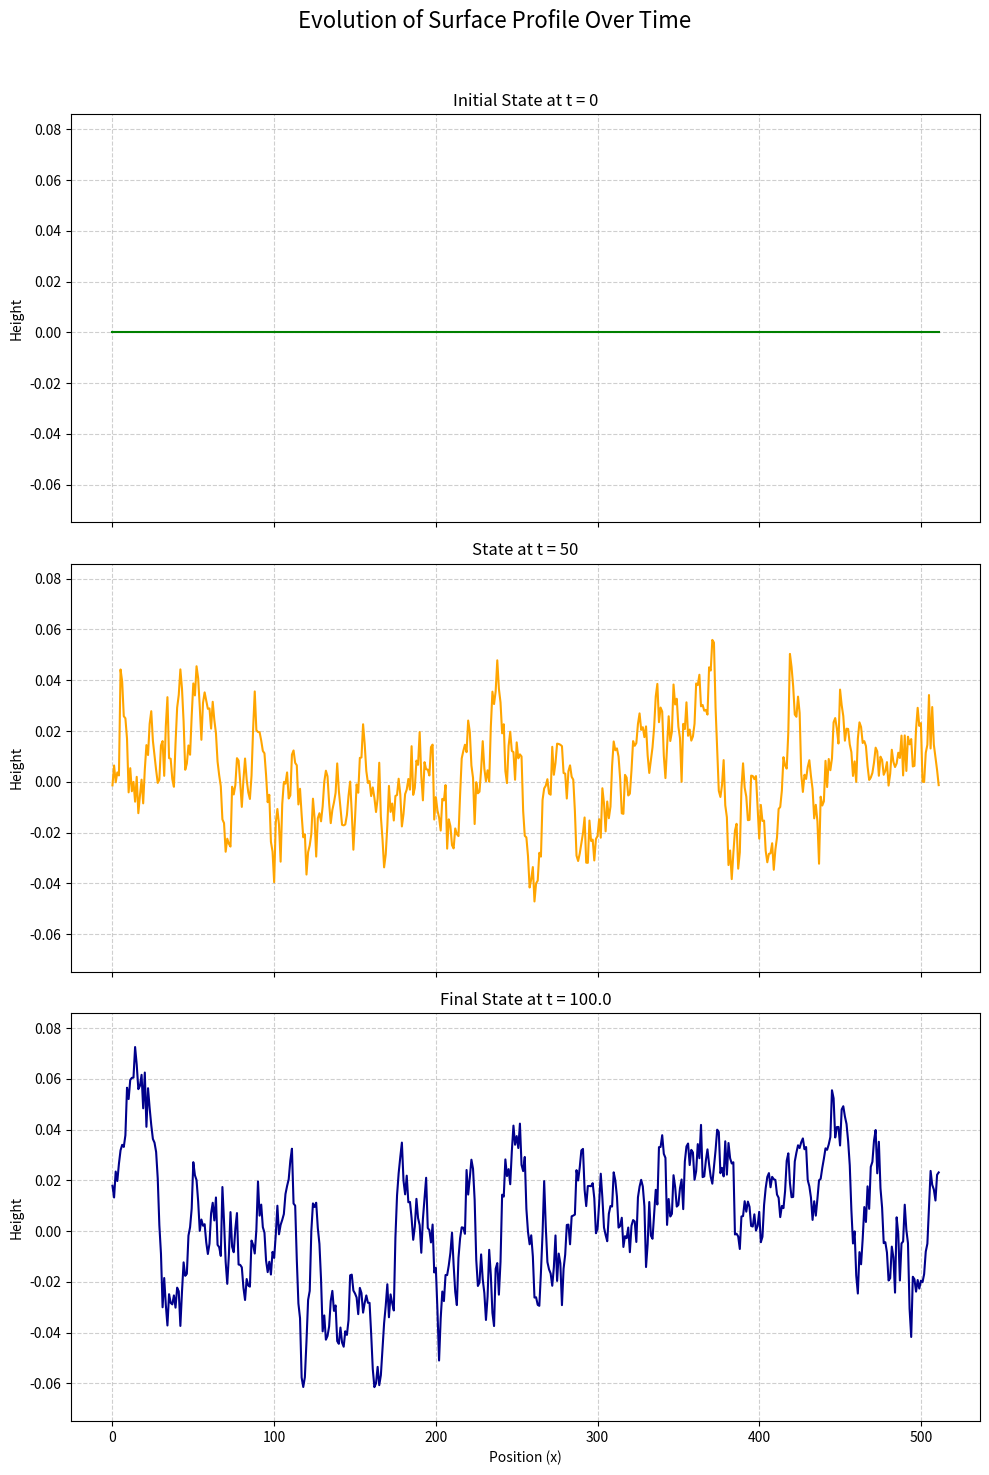
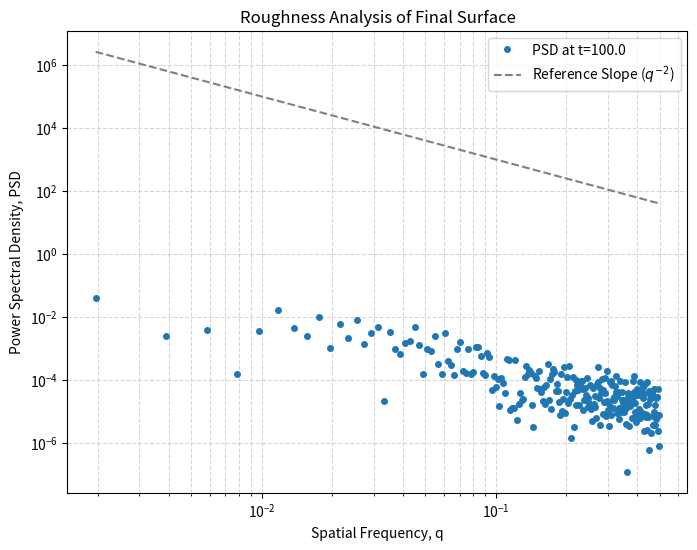

Write Python code to recreate these figures, in order.
# -*- coding: utf-8 -*-
"""
Created on Wed Aug 13 12:59:50 2025

[redacted]
"""

# PHYS345 Numerical Project: 1D Thin-Film Growth Simulation

# This code simulates surface growth and visualizes its evolution over time.

import numpy as np
import matplotlib.pyplot as plt

### PART 1: SETUP AND SIMULATION ###

print("--- Part 1: Setting up Simulation ---")

# All parameters are defined in one place
PARAMS = {
    'grid_size': 512,        # L/dx: The number of points on our 1D surface
    'total_time': 100.0,     # The total physical time to simulate
    'time_step': 0.01,       # dt: The size of each discrete time step
    'dx': 1.0,               # The spatial step size
    'nu': 1.0,               # ν: The surface tension / smoothing coefficient
    'lambda': 1.0,           # λ: The non-linear growth coefficient (the KPZ term)
    'noise_strength': 1.0,   # D: The magnitude of the random noise
}

# --- Initial Conditions ---
# perfectly flat surface to clearly see the growth generated by the simulation.
h = np.zeros(PARAMS['grid_size'])

# --- Snapshot Setup ---
# We store a copy of the initial state for our t=0 plot.
# np.copy() is crucial so this variable isn't changed during the simulation.
h_at_t0 = np.copy(h)
# This variable will hold our surface data at t=50.
h_at_t50 = None

# --- Simulation Time Setup ---
# Calculate the total number of steps and the step number for our snapshot.
num_steps = int(PARAMS['total_time'] / PARAMS['time_step'])
step_for_t50 = int(50.0 / PARAMS['time_step'])

print(f"Starting simulation for {num_steps} steps...")

# The main simulation loop, evolving the surface 'h' over time.
for i in range(num_steps):
    # As suggested in the brief, we use np.roll to get neighbor values efficiently.
    # This is much faster than a for loop.
    h_plus_1 = np.roll(h, -1)  # h(x_{i+1})
    h_minus_1 = np.roll(h, 1)   # h(x_{i-1})
    
    # --- Physics Calculations ---
    # Each term from the growth equation is calculated separately for clarity.
    
    # Term 1: The Laplacian (smoothing), using the finite difference formula
    # from the brief: (h_{i+1} - 2h_i + h_{i-1}) / dx^2
    laplacian_h = (h_plus_1 + h_minus_1 - 2 * h) / (PARAMS['dx']**2)

    # Term 2: The non-linear KPZ term (roughening)
    grad_h = (h_plus_1 - h_minus_1) / (2 * PARAMS['dx'])
    grad_h_sq = grad_h**2
    
    # Term 3: The stochastic noise term (η)
    # This adds a small random "kick" to each point at each time step.
    noise = np.random.randn(PARAMS['grid_size']) * np.sqrt(2 * PARAMS['noise_strength'] * PARAMS['time_step']) / PARAMS['dx']

    # --- Update Step ---
    # We combine the terms to get the change in height, Δh, as per the brief.
    # This is the Euler method: h_new = h_old + Δt * (change rate)
    dh_dt = (PARAMS['nu'] * laplacian_h + 0.5 * PARAMS['lambda'] * grad_h_sq + noise)
    h += dh_dt * PARAMS['time_step']

    # Check if the current step is our snapshot point for t=50.
    if i == step_for_t50 - 1:
        print(f"Taking snapshot at step {i+1} (t=50s)...")
        h_at_t50 = np.copy(h)

print("Simulation finished.")


### PART 2: VISUALIZE THE EVOLUTION ###

print("\n--- Part 2: Generating Time Evolution Plot ---")

# Create a figure with 3 vertically stacked subplots.
# `sharex=True` links the x-axes for easier comparison.
fig, axes = plt.subplots(3, 1, figsize=(10, 15), sharex=True)
fig.suptitle('Evolution of Surface Profile Over Time', fontsize=16)

# Get the profile data for each snapshot
profile_t0 = h_at_t0
profile_t50 = h_at_t50
profile_t100 = h # The final state of 'h'

# Intelligently set the Y-axis limits to fit all data visibly
min_h = min(profile_t0.min(), profile_t50.min(), profile_t100.min())
max_h = max(profile_t0.max(), profile_t50.max(), profile_t100.max())
y_buffer = (max_h - min_h) * 0.1 # Add 10% buffer
y_lims = [min_h - y_buffer, max_h + y_buffer]

# Plot t=0
axes[0].plot(np.arange(PARAMS['grid_size']), profile_t0, color='green')
axes[0].set_title('Initial State at t = 0')
axes[0].set_ylabel('Height')
axes[0].set_ylim(y_lims)
axes[0].grid(True, linestyle='--', alpha=0.6)

# Plot t=50
axes[1].plot(np.arange(PARAMS['grid_size']), profile_t50, color='orange')
axes[1].set_title('State at t = 50')
axes[1].set_ylabel('Height')
axes[1].set_ylim(y_lims)
axes[1].grid(True, linestyle='--', alpha=0.6)

# Plot t=100
axes[2].plot(np.arange(PARAMS['grid_size']), profile_t100, color='darkblue')
axes[2].set_title(f'Final State at t = {PARAMS["total_time"]}')
axes[2].set_xlabel('Position (x)')
axes[2].set_ylabel('Height')
axes[2].set_ylim(y_lims)
axes[2].grid(True, linestyle='--', alpha=0.6)

plt.tight_layout(rect=[0, 0, 1, 0.96]) # Adjust plot spacing
plt.show()


### PART 3: ANALYZE FINAL ROUGHNESS (PSD) ###

print("\n--- Part 3: Analyzing Roughness of Final Surface ---")

# This fulfills the requirement to "use the fast-Fourier-transform...
# and plot the power spectral density".

# Remove the mean height before FFT for a cleaner spectrum at zero frequency
h_final_detrended = h - np.mean(h)

# Calculate the FFT and then the Power Spectrum
fft_h = np.fft.fft(h_final_detrended)
psd = np.abs(fft_h)**2 / PARAMS['grid_size'] # Normalize by system size

# Get the corresponding spatial frequencies (q)
# We only need the first half (positive frequencies) for the plot
freq = np.fft.fftfreq(PARAMS['grid_size'], d=PARAMS['dx'])
positive_freq_mask = freq > 0
freq = freq[positive_freq_mask]
psd = psd[positive_freq_mask]

# Plot the PSD on a log-log scale to identify power-law behavior
plt.figure(figsize=(8, 6))
plt.loglog(freq, psd, 'o', markersize=4, label=f'PSD at t={PARAMS["total_time"]}')

# Add a reference line to show what a power-law trend looks like
ref_slope = 10 * freq**(-2) # A simple q^-2 line for visual comparison
plt.loglog(freq, ref_slope, '--', color='gray', label='Reference Slope ($q^{-2}$)')

plt.xlabel('Spatial Frequency, q')
plt.ylabel('Power Spectral Density, PSD')
plt.title('Roughness Analysis of Final Surface')
plt.legend()
plt.grid(True, which="both", ls="--", alpha=0.5)
plt.show()

print("\nScript finished.")